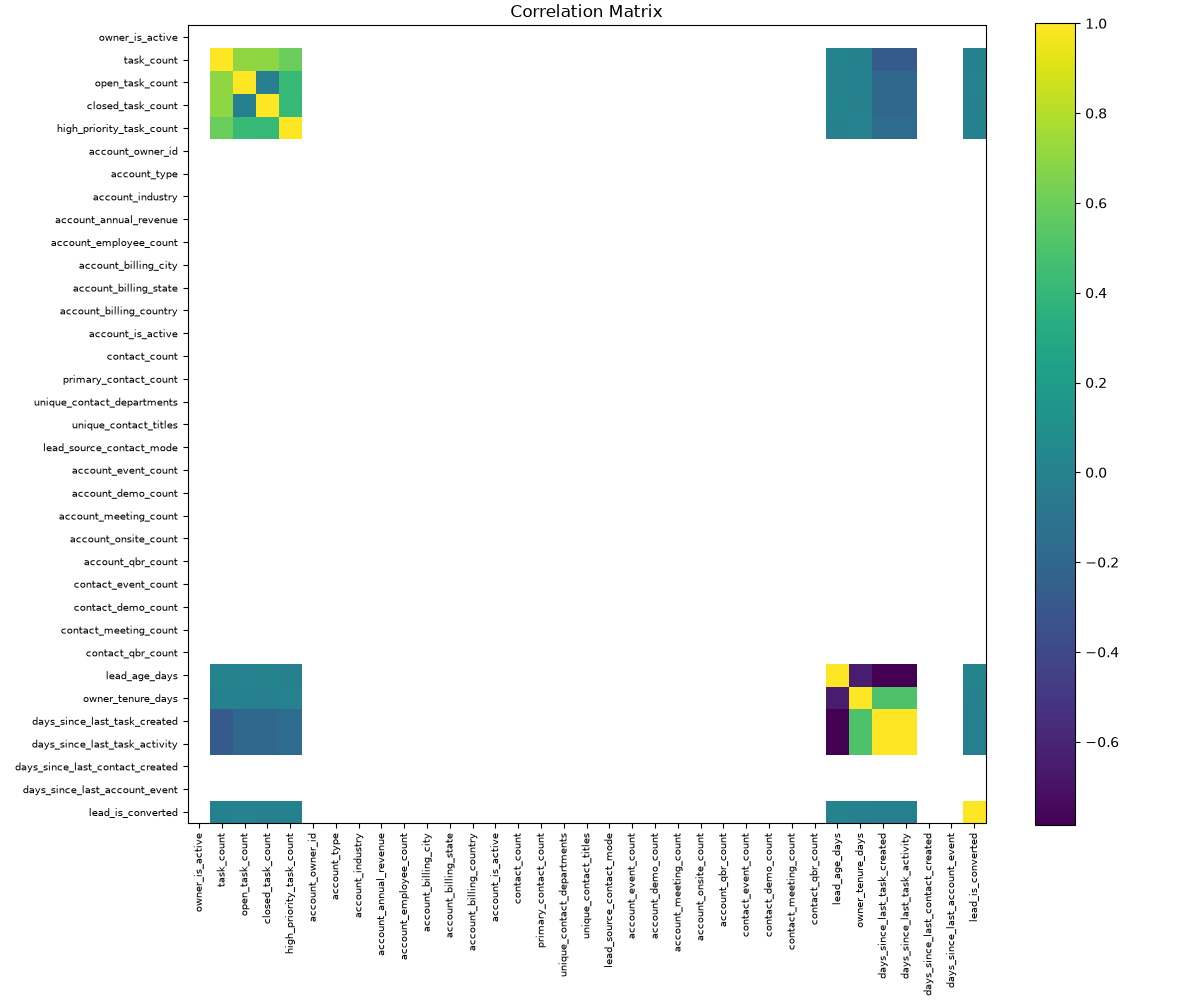

Data behind this chart, as committed beside it:
, owner_is_active, task_count, open_task_count, closed_task_count, high_priority_task_count, account_owner_id, account_type, account_industry, account_annual_revenue, account_employee_count, account_billing_city, account_billing_state, account_billing_country, account_is_active, contact_count, primary_contact_count, unique_contact_departments, unique_contact_titles, lead_source_contact_mode, account_event_count, account_demo_count, account_meeting_count, account_onsite_count
owner_is_active, , , , , , , , , , , , , , , , , , , , , , , 
task_count, , 1.0, 0.7054, 0.6979, 0.5884, , , , , , , , , , , , , , , , , , 
open_task_count, , 0.7054, 1.0, -0.01542, 0.4148, , , , , , , , , , , , , , , , , , 
closed_task_count, , 0.6979, -0.01542, 1.0, 0.411, , , , , , , , , , , , , , , , , , 
high_priority_task_count, , 0.5884, 0.4148, 0.411, 1.0, , , , , , , , , , , , , , , , , , 
account_owner_id, , , , , , , , , , , , , , , , , , , , , , , 
account_type, , , , , , , , , , , , , , , , , , , , , , , 
account_industry, , , , , , , , , , , , , , , , , , , , , , , 
account_annual_revenue, , , , , , , , , , , , , , , , , , , , , , , 
account_employee_count, , , , , , , , , , , , , , , , , , , , , , , 
account_billing_city, , , , , , , , , , , , , , , , , , , , , , , 
account_billing_state, , , , , , , , , , , , , , , , , , , , , , , 
account_billing_country, , , , , , , , , , , , , , , , , , , , , , , 
account_is_active, , , , , , , , , , , , , , , , , , , , , , , 
contact_count, , , , , , , , , , , , , , , , , , , , , , , 
primary_contact_count, , , , , , , , , , , , , , , , , , , , , , , 
unique_contact_departments, , , , , , , , , , , , , , , , , , , , , , , 
unique_contact_titles, , , , , , , , , , , , , , , , , , , , , , , 
lead_source_contact_mode, , , , , , , , , , , , , , , , , , , , , , , 
account_event_count, , , , , , , , , , , , , , , , , , , , , , , 
account_demo_count, , , , , , , , , , , , , , , , , , , , , , , 
account_meeting_count, , , , , , , , , , , , , , , , , , , , , , , 
account_onsite_count, , , , , , , , , , , , , , , , , , , , , , , 
account_qbr_count, , , , , , , , , , , , , , , , , , , , , , , 
contact_event_count, , , , , , , , , , , , , , , , , , , , , , , 
contact_demo_count, , , , , , , , , , , , , , , , , , , , , , , 
contact_meeting_count, , , , , , , , , , , , , , , , , , , , , , , 
contact_qbr_count, , , , , , , , , , , , , , , , , , , , , , , 
lead_age_days, , 0.01026, 0.003679, 0.01076, -0.01014, , , , , , , , , , , , , , , , , , 
owner_tenure_days, , -0.002663, 0.001742, -0.005516, 0.009006, , , , , , , , , , , , , , , , , , 
days_since_last_task_created, , -0.2814, -0.1908, -0.1926, -0.1545, , , , , , , , , , , , , , , , , , 
days_since_last_task_activity, , -0.2814, -0.191, -0.1925, -0.1543, , , , , , , , , , , , , , , , , , 
days_since_last_contact_created, , , , , , , , , , , , , , , , , , , , , , , 
days_since_last_account_event, , , , , , , , , , , , , , , , , , , , , , , 
lead_is_converted, , -0.002055, 0.004674, -0.007622, 0.001063, , , , , , , , , , , , , , , , , , 
